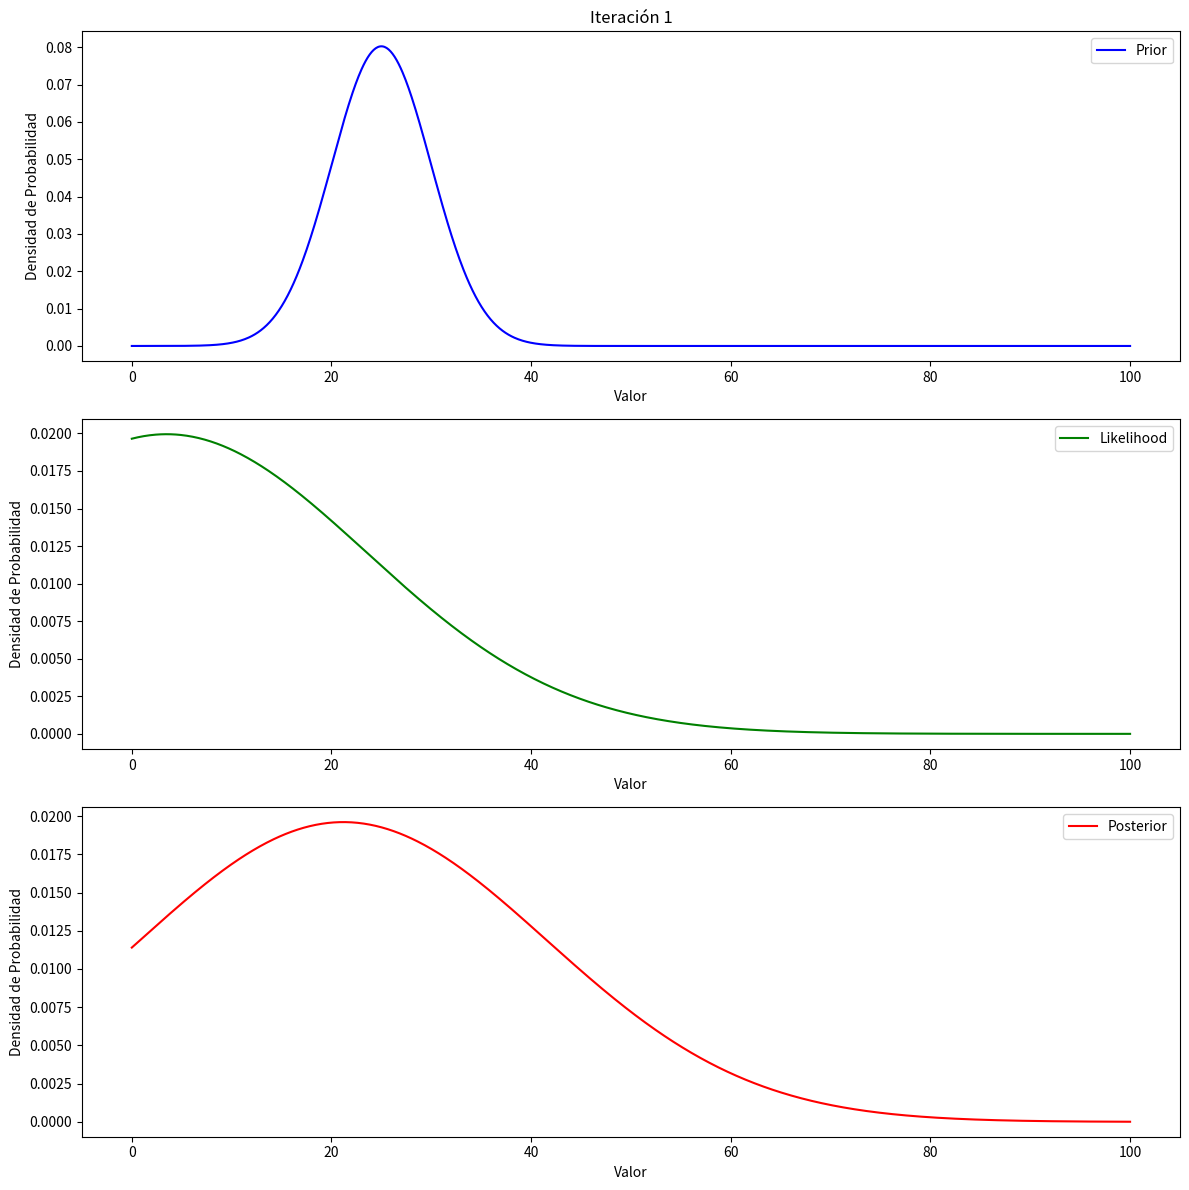
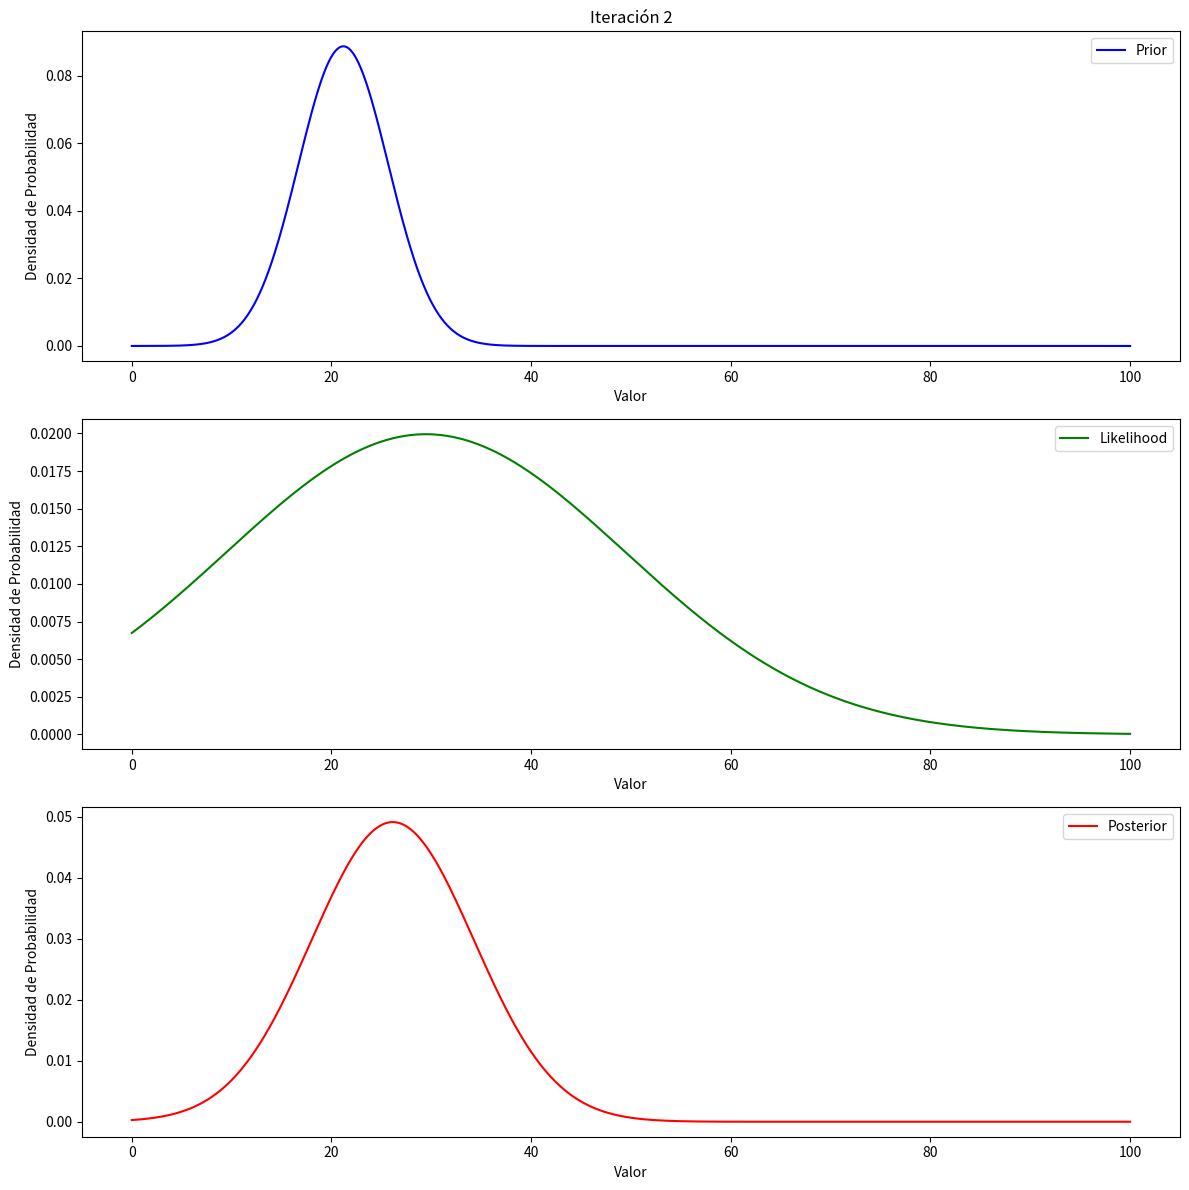
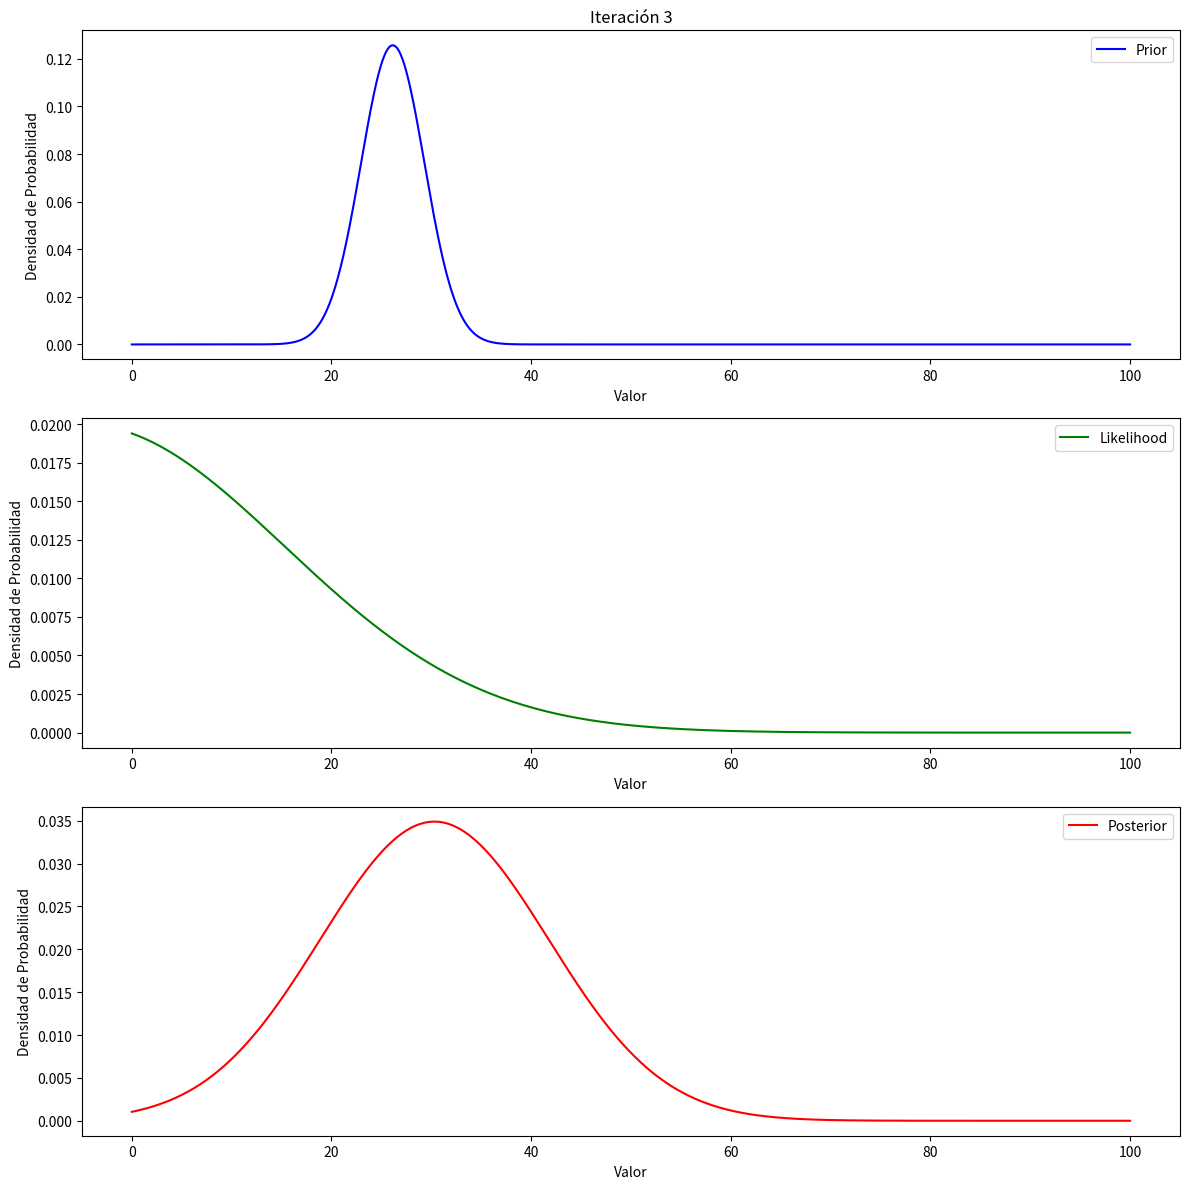
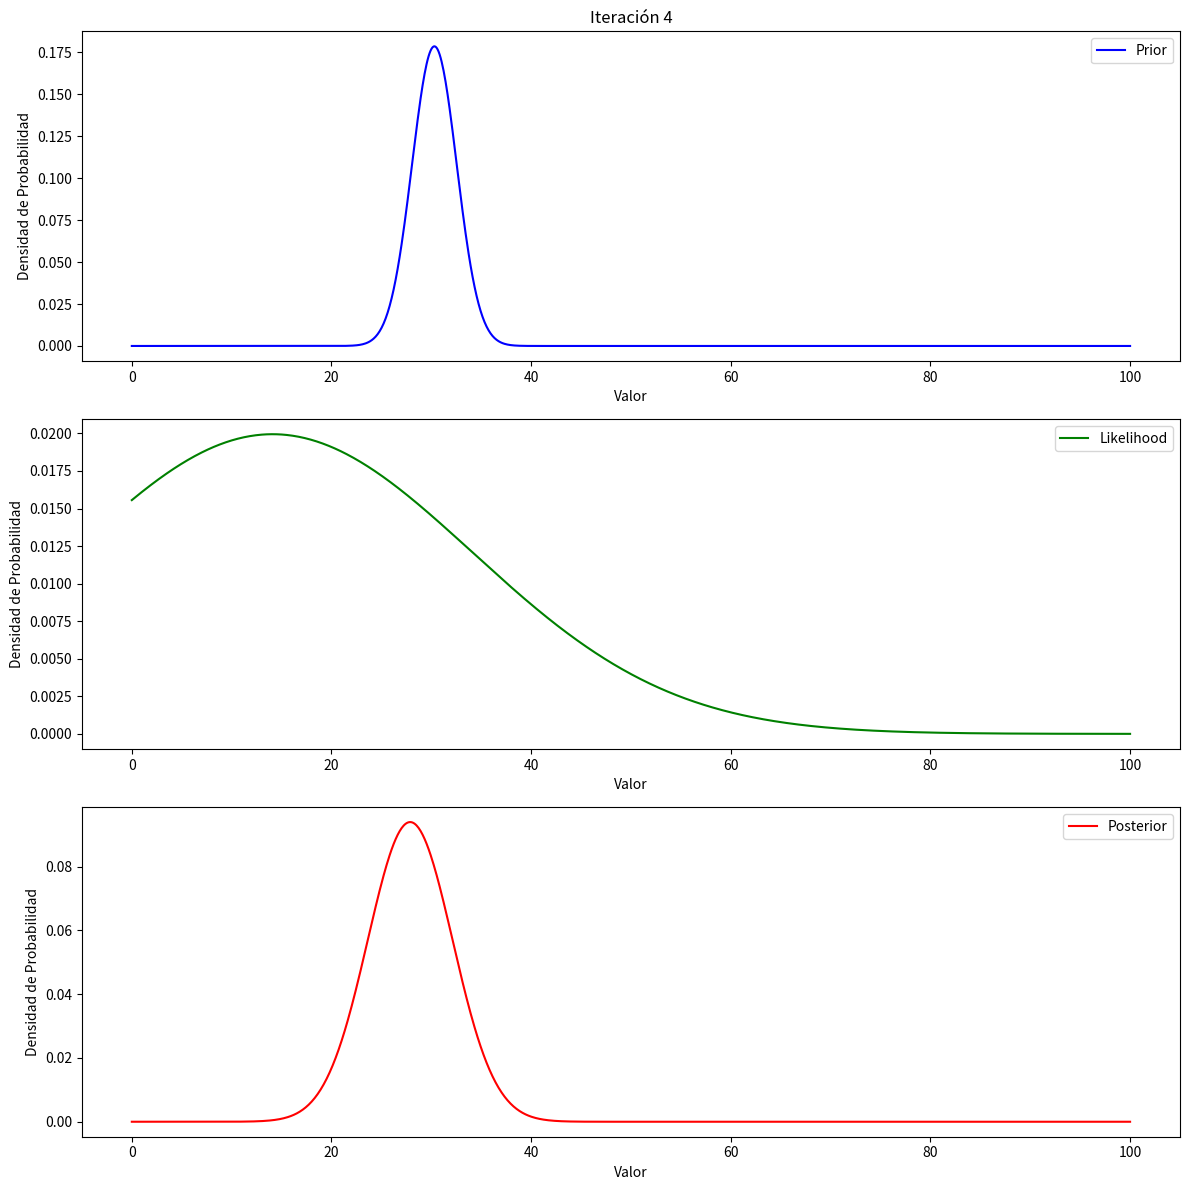
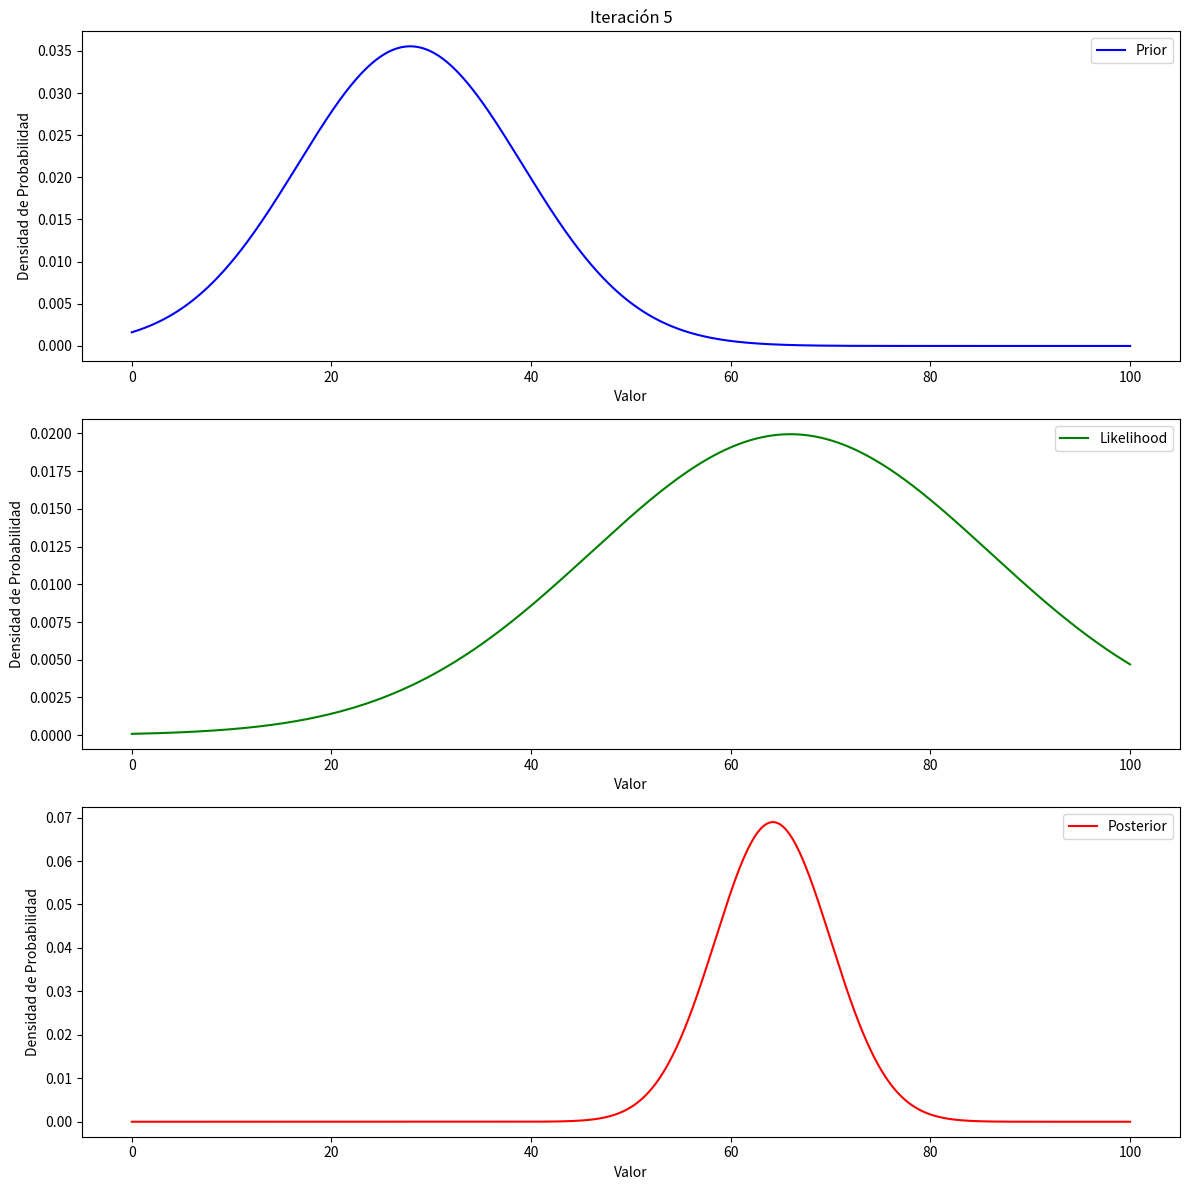
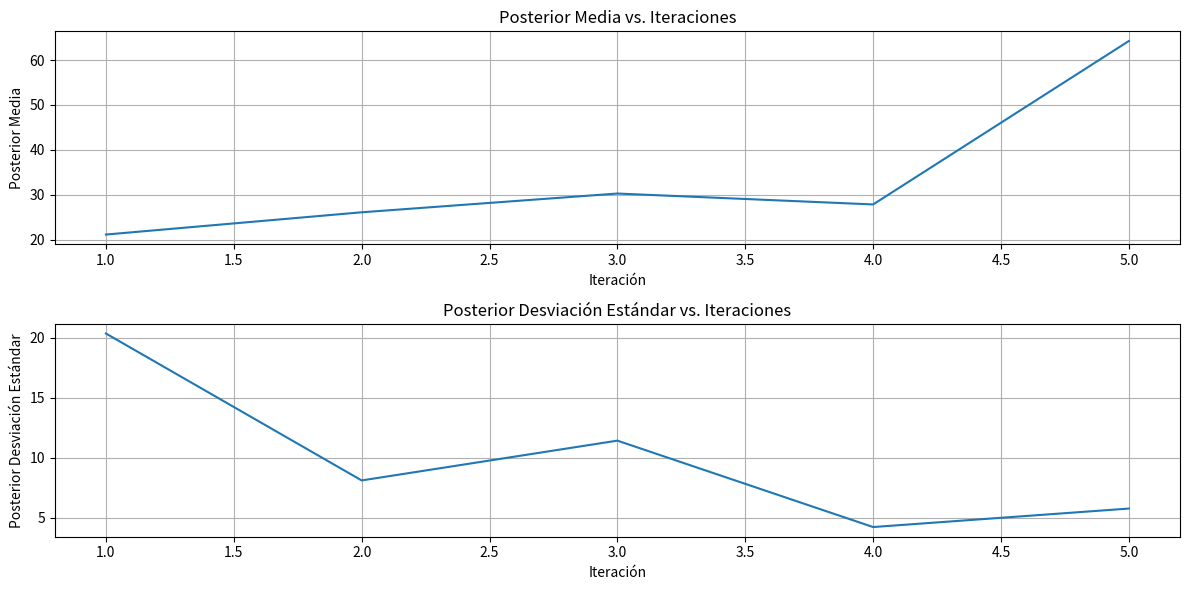

Write the Python code that produced these figures, in order.
# -*- coding: utf-8 -*-
"""
Created on Mon Oct  2 20:16:05 2023

@author: marcosembon
"""
import numpy as np
import matplotlib.pyplot as plt
from scipy.stats import norm, halfnorm

# Configuración de los parámetros verdaderos y la varianza conocida
true_mean = 25
true_stddev = 20

# Número de datos observados en cada iteración
num_data_points = 1

# Número de iteraciones
num_iterations = 5

# Valores para el eje x
x = np.linspace(0, 100, 1000)  # Rango para graficar las distribuciones

# Almacenar los resultados de la posterior para cada iteración
posterior_means = np.zeros(num_iterations)
posterior_stddevs = np.zeros(num_iterations)

# Inicialización del prior con información previa
prior_mean = true_mean

# Ciclo para cada iteración
for i in range(num_iterations):
    
    # Incrementa el valor del true_mean en cada iteración
    true_mean += 1
    
    # Generar datos observados
    data = np.random.normal(true_mean, true_stddev, num_data_points)
    
    # Generar el prior de la distribución half-normal
    prior_stddev_distribution = halfnorm(scale=10)
    
    # Obtener una muestra de la distribución half-normal para prior_stddev
    prior_stddev = prior_stddev_distribution.rvs()
    
    # Calcular la distribución prior y posterior usando scipy.stats.norm
    prior_distribution = norm(prior_mean, prior_stddev)
    likelihood_distribution = norm(np.mean(data), true_stddev)
    
    # Actualizar el prior a posterior usando el teorema de Bayes
    posterior_stddev = ((prior_stddev**2) * (true_stddev**2)) / ((np.sum(data) * (prior_stddev**2)) + (true_stddev**2))
    posterior_mean_first_term = prior_mean * ((true_stddev**2)/((np.sum(data) * (prior_stddev**2)) + (true_stddev**2))) 
    posterior_mean_second_term = np.mean(data) * ((np.sum(data) * (prior_stddev**2))/ ((np.sum(data) * (prior_stddev**2))+ (true_stddev**2)))
    posterior_mean = posterior_mean_first_term + posterior_mean_second_term
    
    # Almacenar resultados
    posterior_means[i] = posterior_mean
    posterior_stddevs[i] = posterior_stddev
    
    # El posterior actual se convierte en el prior para la siguiente iteración
    prior_mean = posterior_mean
    
    # Crear subplots
    plt.figure(figsize=(12, 12))

    # Plot Prior
    plt.subplot(311)
    plt.plot(x, prior_distribution.pdf(x), label='Prior', color='blue')
    plt.title(f'Iteración {i + 1}')
    plt.xlabel('Valor')
    plt.ylabel('Densidad de Probabilidad')
    plt.legend()

    # Plot Likelihood
    plt.subplot(312)
    plt.plot(x, likelihood_distribution.pdf(x), label='Likelihood', color='green')
    plt.xlabel('Valor')
    plt.ylabel('Densidad de Probabilidad')
    plt.legend()

    # Plot Posterior
    posterior_distribution = norm(posterior_mean, posterior_stddev)
    plt.subplot(313)
    plt.plot(x, posterior_distribution.pdf(x), label='Posterior', color='red')
    plt.xlabel('Valor')
    plt.ylabel('Densidad de Probabilidad')
    plt.legend()

    plt.tight_layout()
    plt.show()
    
    
# Graficar los resultados
plt.figure(figsize=(12, 6))
plt.subplot(211)
plt.plot(range(1, num_iterations + 1), posterior_means)
plt.title('Posterior Media vs. Iteraciones')
plt.xlabel('Iteración')
plt.ylabel('Posterior Media')
plt.grid()

plt.subplot(212)
plt.plot(range(1, num_iterations + 1), posterior_stddevs)
plt.title('Posterior Desviación Estándar vs. Iteraciones')
plt.xlabel('Iteración')
plt.ylabel('Posterior Desviación Estándar')
plt.grid()

plt.tight_layout()
plt.show()



